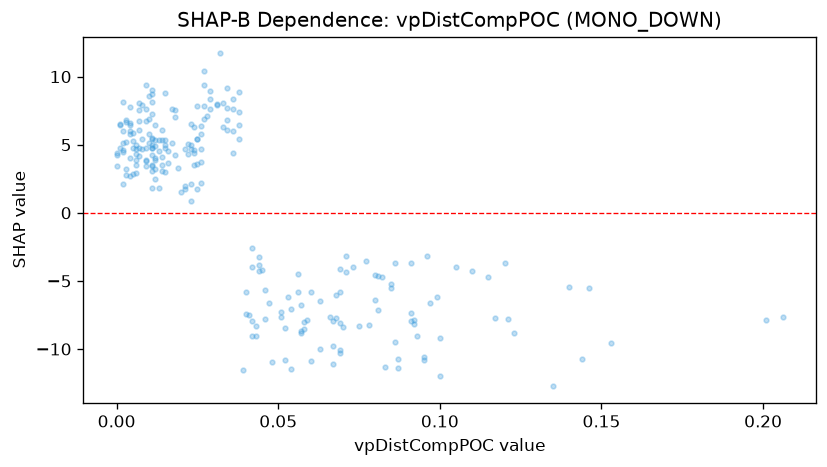

The data file committed next to this chart (first rows):
feature_value, shap_value
0.08, -4.535
0.086, -3.658
0.002, 2.102
0.02, 1.549
0.027, 10.4
0.034, 9.172
0.206, -7.659
0.11, -4.271
0.092, -7.883
0.032, 11.7
0.002, 4.618
0.004, 6.45
0.006, 2.92
0.063, -6.466
0.021, 1.985
0.009, 3.773
0.024, 4.387
0.086, -9.516
0.12, -3.685
0.021, 1.77
0.014, 3.504
0.001, 6.5
0.016, 4.551
0.0, 4.396
0.003, 2.79
0.036, 7.612
0.008, 4.716
0.025, 3.55
0.015, 4.95
0.011, 4.74
0.087, -10.74
0.087, -11.41
0.01, 6.869
0.0, 4.274
0.023, 2.1
0.043, -8.33
0.067, -7.934
0.069, -4.112
0.052, -10.79
0.007, 7.513
0.08, -6.417
0.003, 6.664
0.042, -4.002
0.033, 8.083
0.042, -7.925
0.144, -10.7
0.117, -7.7
0.123, -8.832
0.057, -8.644
0.028, 7.118
0.026, 6.347
0.007, 4.149
0.023, 0.8691
0.044, -3.821
0.004, 5.815
0.026, 2.196
0.1, -11.97
0.1, -9.202
0.091, -3.688
0.034, 6.833
... 180 more rows
